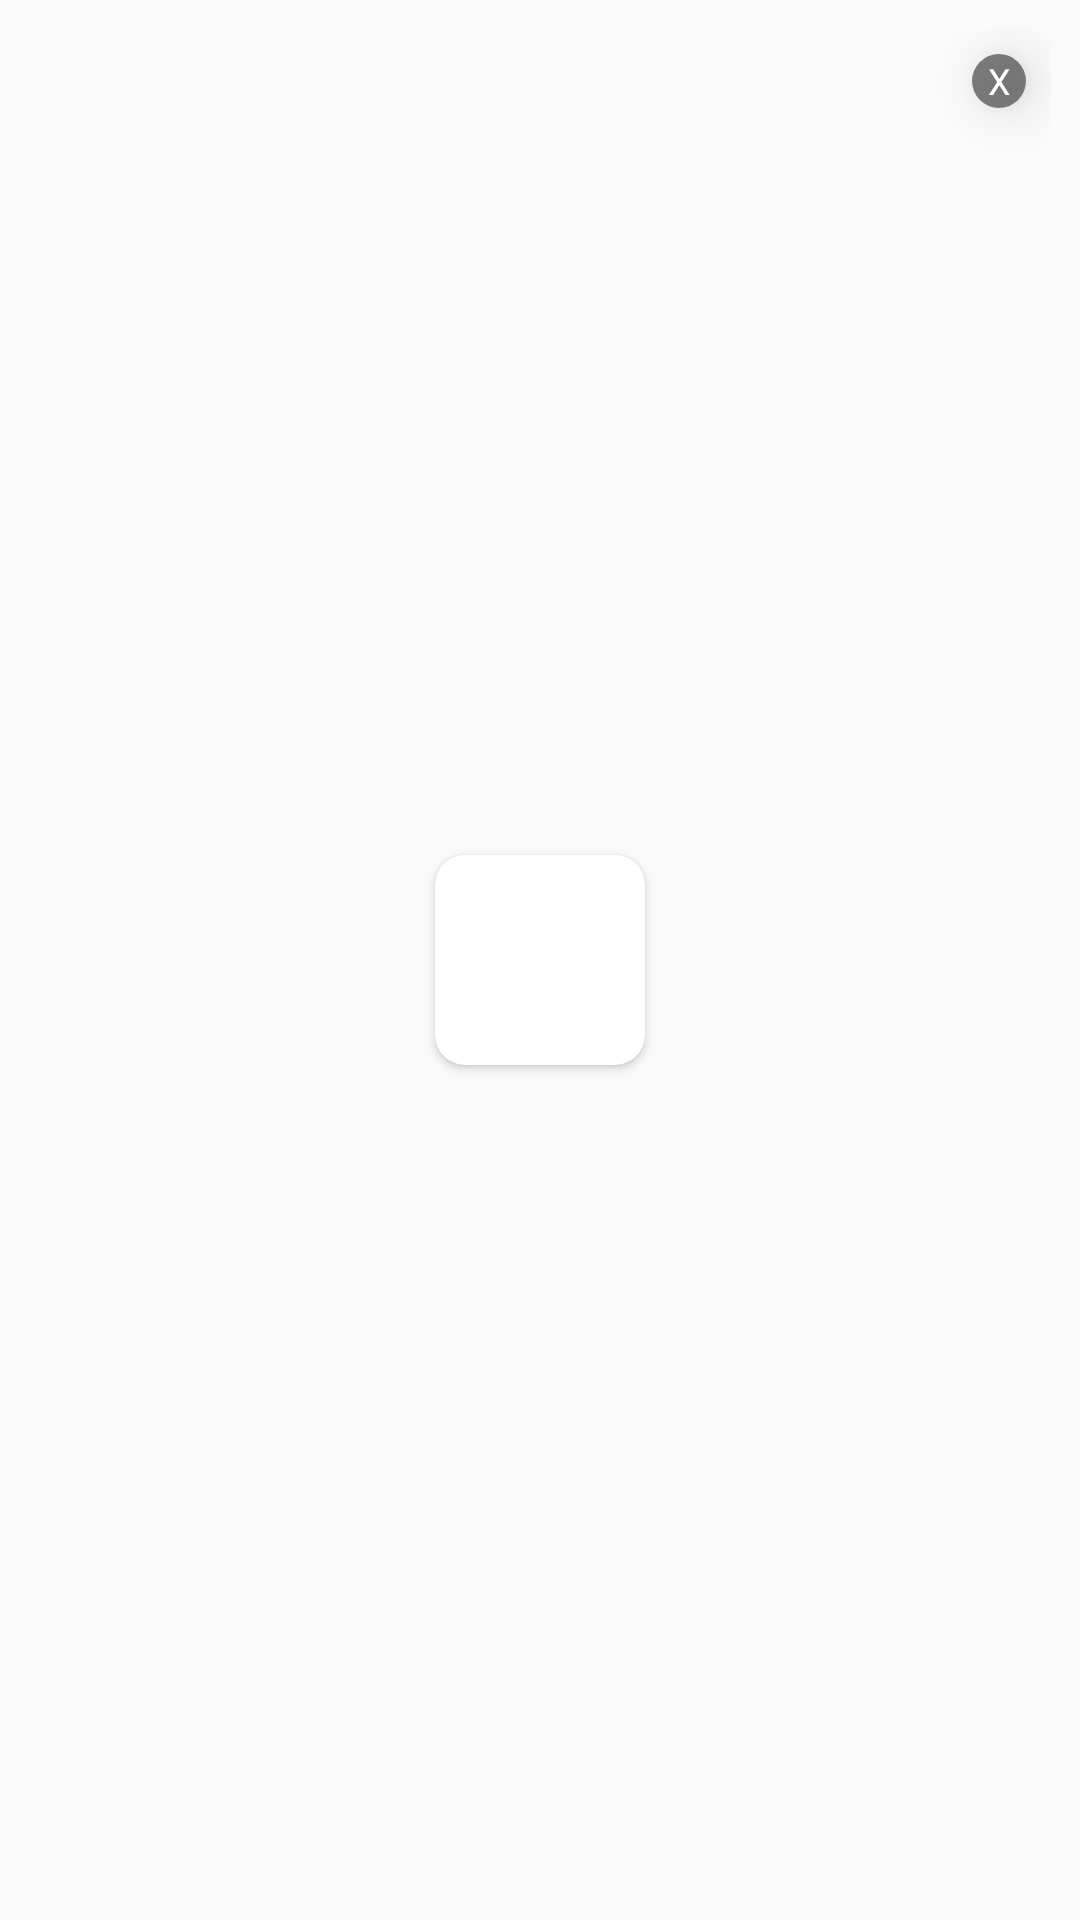

The Android layout XML behind this screen, and the referenced resources:
<!-- AndroidManifest.xml: application theme AppTheme -->
<!-- res/layout/view_item_recycler.xml -->
<?xml version="1.0" encoding="utf-8"?>
<androidx.constraintlayout.widget.ConstraintLayout xmlns:android="http://schemas.android.com/apk/res/android"
    xmlns:tools="http://schemas.android.com/tools"
    android:layout_width="100dp"
    android:layout_height="100dp"
    android:padding="10dp"
    xmlns:app="http://schemas.android.com/apk/res-auto">

    <TextView
        android:id="@+id/deleteBtn"
        android:layout_width="18dp"
        android:layout_height="18dp"
        android:text="X"
        android:layout_marginTop="8dp"
        android:layout_marginEnd="8dp"
        android:textSize="12sp"
        android:gravity="center"
        android:elevation="10dp"
        app:layout_constraintTop_toTopOf="parent"
        app:layout_constraintEnd_toEndOf="parent"
        style="@style/CustomDeletePhoto"/>

    <androidx.cardview.widget.CardView
        android:layout_width="70dp"
        android:layout_height="70dp"
        app:cardCornerRadius="10dp"
        app:layout_constraintStart_toStartOf="parent"
        app:layout_constraintEnd_toEndOf="parent"
        app:layout_constraintTop_toTopOf="parent"
        app:layout_constraintBottom_toBottomOf="parent">

        <ImageView
            android:id="@+id/itemImage"
            android:layout_width="match_parent"
            android:layout_height="match_parent"
            android:scaleType="centerCrop"
            tools:srcCompat="@tools:sample/avatars"/>

    </androidx.cardview.widget.CardView>



</androidx.constraintlayout.widget.ConstraintLayout>
<!-- resources referenced by this layout -->
<resources>
  <style name="CustomDeletePhoto">
          <item name="android:background">@drawable/custom_photo_delete</item>
          <item name="android:textColor">@color/white</item>
      </style>
  <style name="AppTheme" parent="Theme.AppCompat.Light.DarkActionBar">
          
          <item name="colorPrimary">@color/colorPrimary</item>
          <item name="colorPrimaryDark">@color/colorPrimaryDark</item>
          <item name="colorAccent">@color/colorAccent</item>
      </style>
  <!-- drawable custom_photo_delete (drawable) -->
  <?xml version="1.0" encoding="utf-8"?>
  <shape xmlns:android="http://schemas.android.com/apk/res/android"
      android:shape="oval">
  
      <solid android:color="@color/transparentBlack" />
  
  </shape>
  <color name="white">#FFFFFF</color>
  <color name="colorPrimary">#6200EE</color>
  <color name="colorPrimaryDark">#3700B3</color>
  <color name="colorAccent">#03DAC5</color>
  <color name="transparentBlack">#A63C3C3C</color>
</resources>
